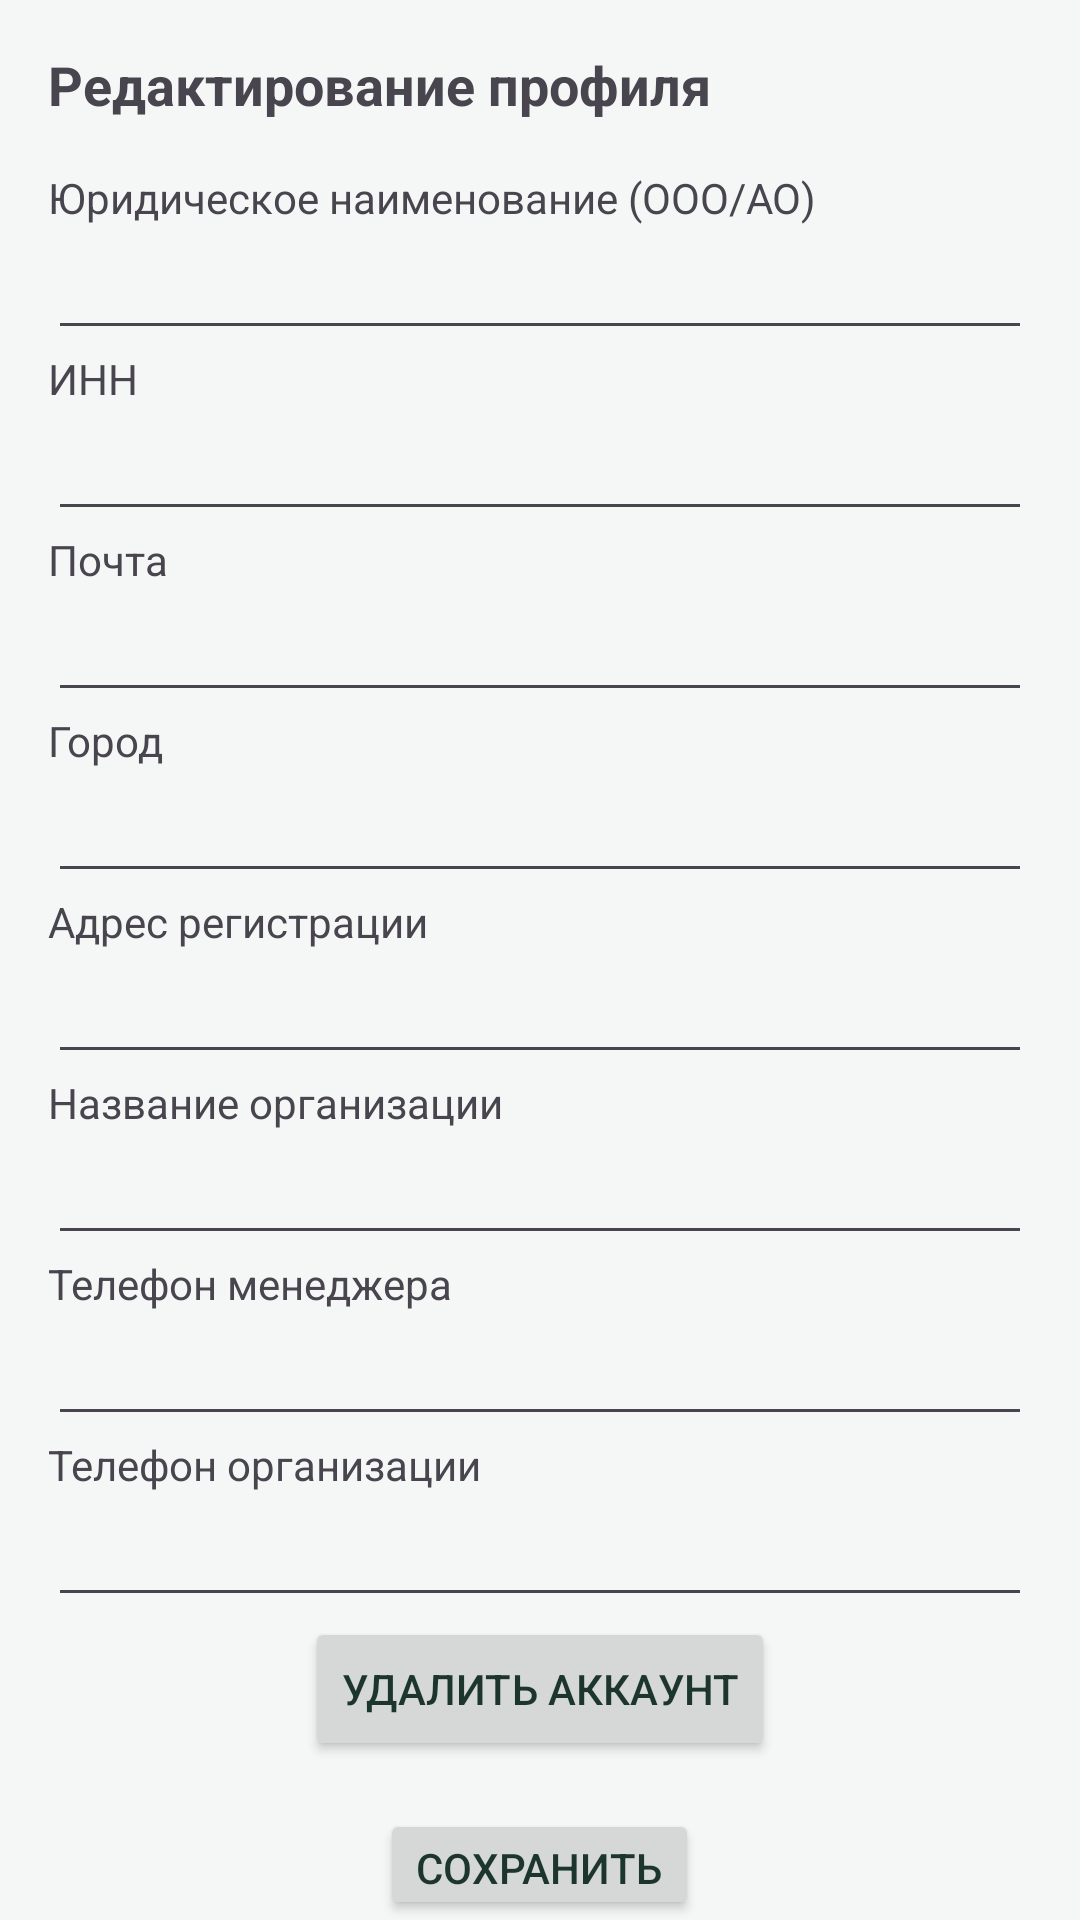

Layout XML and referenced resources for this Android screen:
<!-- AndroidManifest.xml: application theme Theme.Microvolunteering -->
<!-- res/layout/fragment_update_user_info.xml -->
<?xml version="1.0" encoding="utf-8"?>
<LinearLayout xmlns:android="http://schemas.android.com/apk/res/android"
    xmlns:tools="http://schemas.android.com/tools"
    android:layout_width="match_parent"
    android:layout_height="match_parent"
    tools:context=".presentation.ui.UpdateUserInfoFragment"
    android:orientation="vertical">

    <TextView
        android:layout_width="wrap_content"
        android:layout_height="wrap_content"
        android:text="@string/edit_profile"
        android:layout_marginTop="16dp"
        android:layout_marginHorizontal="16dp"
        android:textSize="18sp"
        android:textStyle="bold"/>

    <ProgressBar
        android:id="@+id/progress_bar"
        android:layout_width="wrap_content"
        android:layout_height="wrap_content"
        android:layout_gravity="center"
        android:visibility="gone"/>

    <LinearLayout
        android:id="@+id/edit_info_volunteer"
        android:layout_width="match_parent"
        android:layout_height="wrap_content"
        android:orientation="vertical"
        android:visibility="gone">

        <TextView
            android:layout_width="wrap_content"
            android:layout_height="wrap_content"
            android:layout_marginHorizontal="16dp"
            android:layout_marginTop="16dp"
            android:text="@string/FCs"/>

        <EditText
            android:id="@+id/full_name"
            android:layout_width="match_parent"
            android:layout_height="wrap_content"
            android:layout_marginHorizontal="16dp"/>

        <TextView
            android:layout_width="wrap_content"
            android:layout_height="wrap_content"
            android:layout_marginHorizontal="16dp"
            android:layout_marginTop="16dp"
            android:text="@string/email"/>

        <EditText
            android:id="@+id/mail"
            android:layout_width="match_parent"
            android:layout_height="wrap_content"
            android:layout_marginHorizontal="16dp"/>

        <TextView
            android:layout_width="wrap_content"
            android:layout_height="wrap_content"
            android:layout_marginHorizontal="16dp"
            android:layout_marginTop="16dp"
            android:text="@string/city"/>

        <EditText
            android:id="@+id/city"
            android:layout_width="match_parent"
            android:layout_height="wrap_content"
            android:layout_marginHorizontal="16dp"/>

        <TextView
            android:layout_width="wrap_content"
            android:layout_height="wrap_content"
            android:layout_marginHorizontal="16dp"
            android:layout_marginTop="16dp"
            android:text="@string/number"/>

        <EditText
            android:id="@+id/phone"
            android:layout_width="match_parent"
            android:layout_height="wrap_content"
            android:layout_marginHorizontal="16dp"/>

        <TextView
            android:layout_width="wrap_content"
            android:layout_height="wrap_content"
            android:layout_marginHorizontal="16dp"
            android:layout_marginTop="16dp"
            android:text="@string/age"/>

        <EditText
            android:id="@+id/age"
            android:layout_width="match_parent"
            android:layout_height="wrap_content"
            android:layout_marginHorizontal="16dp"/>

    </LinearLayout>

    <LinearLayout
        android:id="@+id/edit_info_organization"
        android:layout_width="match_parent"
        android:layout_height="wrap_content"
        android:orientation="vertical">

        <TextView
            android:layout_width="wrap_content"
            android:layout_height="wrap_content"
            android:layout_marginTop="16dp"
            android:layout_marginHorizontal="16dp"
            android:text="@string/legal_name"/>

        <EditText
            android:id="@+id/legal_name"
            android:layout_width="match_parent"
            android:layout_height="wrap_content"
            android:layout_marginHorizontal="16dp"/>

        <TextView
            android:layout_width="wrap_content"
            android:layout_height="wrap_content"
            android:layout_marginHorizontal="16dp"
            android:text="@string/inn"/>

        <EditText
            android:id="@+id/inn"
            android:layout_width="match_parent"
            android:layout_height="wrap_content"
            android:layout_marginHorizontal="16dp"/>

        <TextView
            android:layout_width="wrap_content"
            android:layout_height="wrap_content"
            android:layout_marginHorizontal="16dp"
            android:text="@string/email"/>

        <EditText
            android:id="@+id/mail_org"
            android:layout_width="match_parent"
            android:layout_height="wrap_content"
            android:layout_marginHorizontal="16dp"/>

        <TextView
            android:layout_width="wrap_content"
            android:layout_height="wrap_content"
            android:text="@string/city"
            android:layout_marginHorizontal="16dp"/>

        <EditText
            android:id="@+id/city_org"
            android:layout_width="match_parent"
            android:layout_height="wrap_content"
            android:layout_marginHorizontal="16dp"/>

        <TextView
            android:layout_width="wrap_content"
            android:layout_height="wrap_content"
            android:layout_marginHorizontal="16dp"
            android:text="@string/registration_address"/>

        <EditText
            android:id="@+id/legal_address"
            android:layout_width="match_parent"
            android:layout_height="wrap_content"
            android:layout_marginHorizontal="16dp"/>

        <TextView
            android:layout_width="wrap_content"
            android:layout_height="wrap_content"
            android:layout_marginHorizontal="16dp"
            android:text="@string/name_organization"/>

        <EditText
            android:id="@+id/display_name"
            android:layout_width="match_parent"
            android:layout_height="wrap_content"
            android:layout_marginHorizontal="16dp"/>

        <TextView
            android:layout_width="wrap_content"
            android:layout_height="wrap_content"
            android:layout_marginHorizontal="16dp"
            android:text="@string/manager_phone"/>

        <EditText
            android:id="@+id/manager_phone"
            android:layout_width="match_parent"
            android:layout_height="wrap_content"
            android:layout_marginHorizontal="16dp"/>

        <TextView
            android:layout_width="wrap_content"
            android:layout_height="wrap_content"
            android:text="@string/number_org"
            android:layout_marginHorizontal="16dp"/>

        <EditText
            android:id="@+id/phone_org"
            android:layout_width="match_parent"
            android:layout_height="wrap_content"
            android:layout_marginHorizontal="16dp"/>

    </LinearLayout>

    <Button
        android:id="@+id/btn_delete"
        android:layout_width="wrap_content"
        android:layout_height="wrap_content"
        android:layout_gravity="center"
        android:text="@string/delete_account"/>

    <Button
        android:id="@+id/btn_save"
        android:layout_width="wrap_content"
        android:layout_height="wrap_content"
        android:layout_gravity="center"
        android:layout_marginTop="16dp"
        android:text="@string/save"/>

</LinearLayout>
<!-- resources referenced by this layout -->
<resources>
  <string name="FCs">ФИО</string>
  <string name="age">Возраст</string>
  <string name="city">Город</string>
  <string name="delete_account">Удалить аккаунт</string>
  <string name="edit_profile">Редактирование профиля</string>
  <string name="email">Почта</string>
  <string name="inn">ИНН</string>
  <string name="legal_name">Юридическое наименование (ООО/АО)</string>
  <string name="manager_phone">Телефон менеджера</string>
  <string name="name_organization">Название организации</string>
  <string name="number">Телефон</string>
  <string name="number_org">Телефон организации</string>
  <string name="registration_address">Адрес регистрации</string>
  <string name="save">Сохранить</string>
  <style name="Theme.Microvolunteering" parent="Base.Theme.Microvolunteering" />
  <style name="Base.Theme.Microvolunteering" parent="Theme.Material3.DayNight.NoActionBar">
  
          <item name="colorPrimary">@color/brand_primary</item>     
          <item name="colorPrimaryVariant">@color/brand_primary</item>
          <item name="colorOnPrimary">@color/white</item>
  
          
          <item name="android:windowBackground">@color/app_background</item>
  
          
          <item name="android:statusBarColor">@color/brand_primary</item>
  
          
          <item name="android:textColorPrimary">@color/text_primary</item>
          <item name="colorSecondary">@color/brand_primary</item>
  
      </style>
  <color name="brand_primary">#3D8168</color>
  <color name="white">#FFFFFFFF</color>
  <color name="app_background">#F5F7F6</color>
  <color name="text_primary">#1C352D</color>
</resources>
